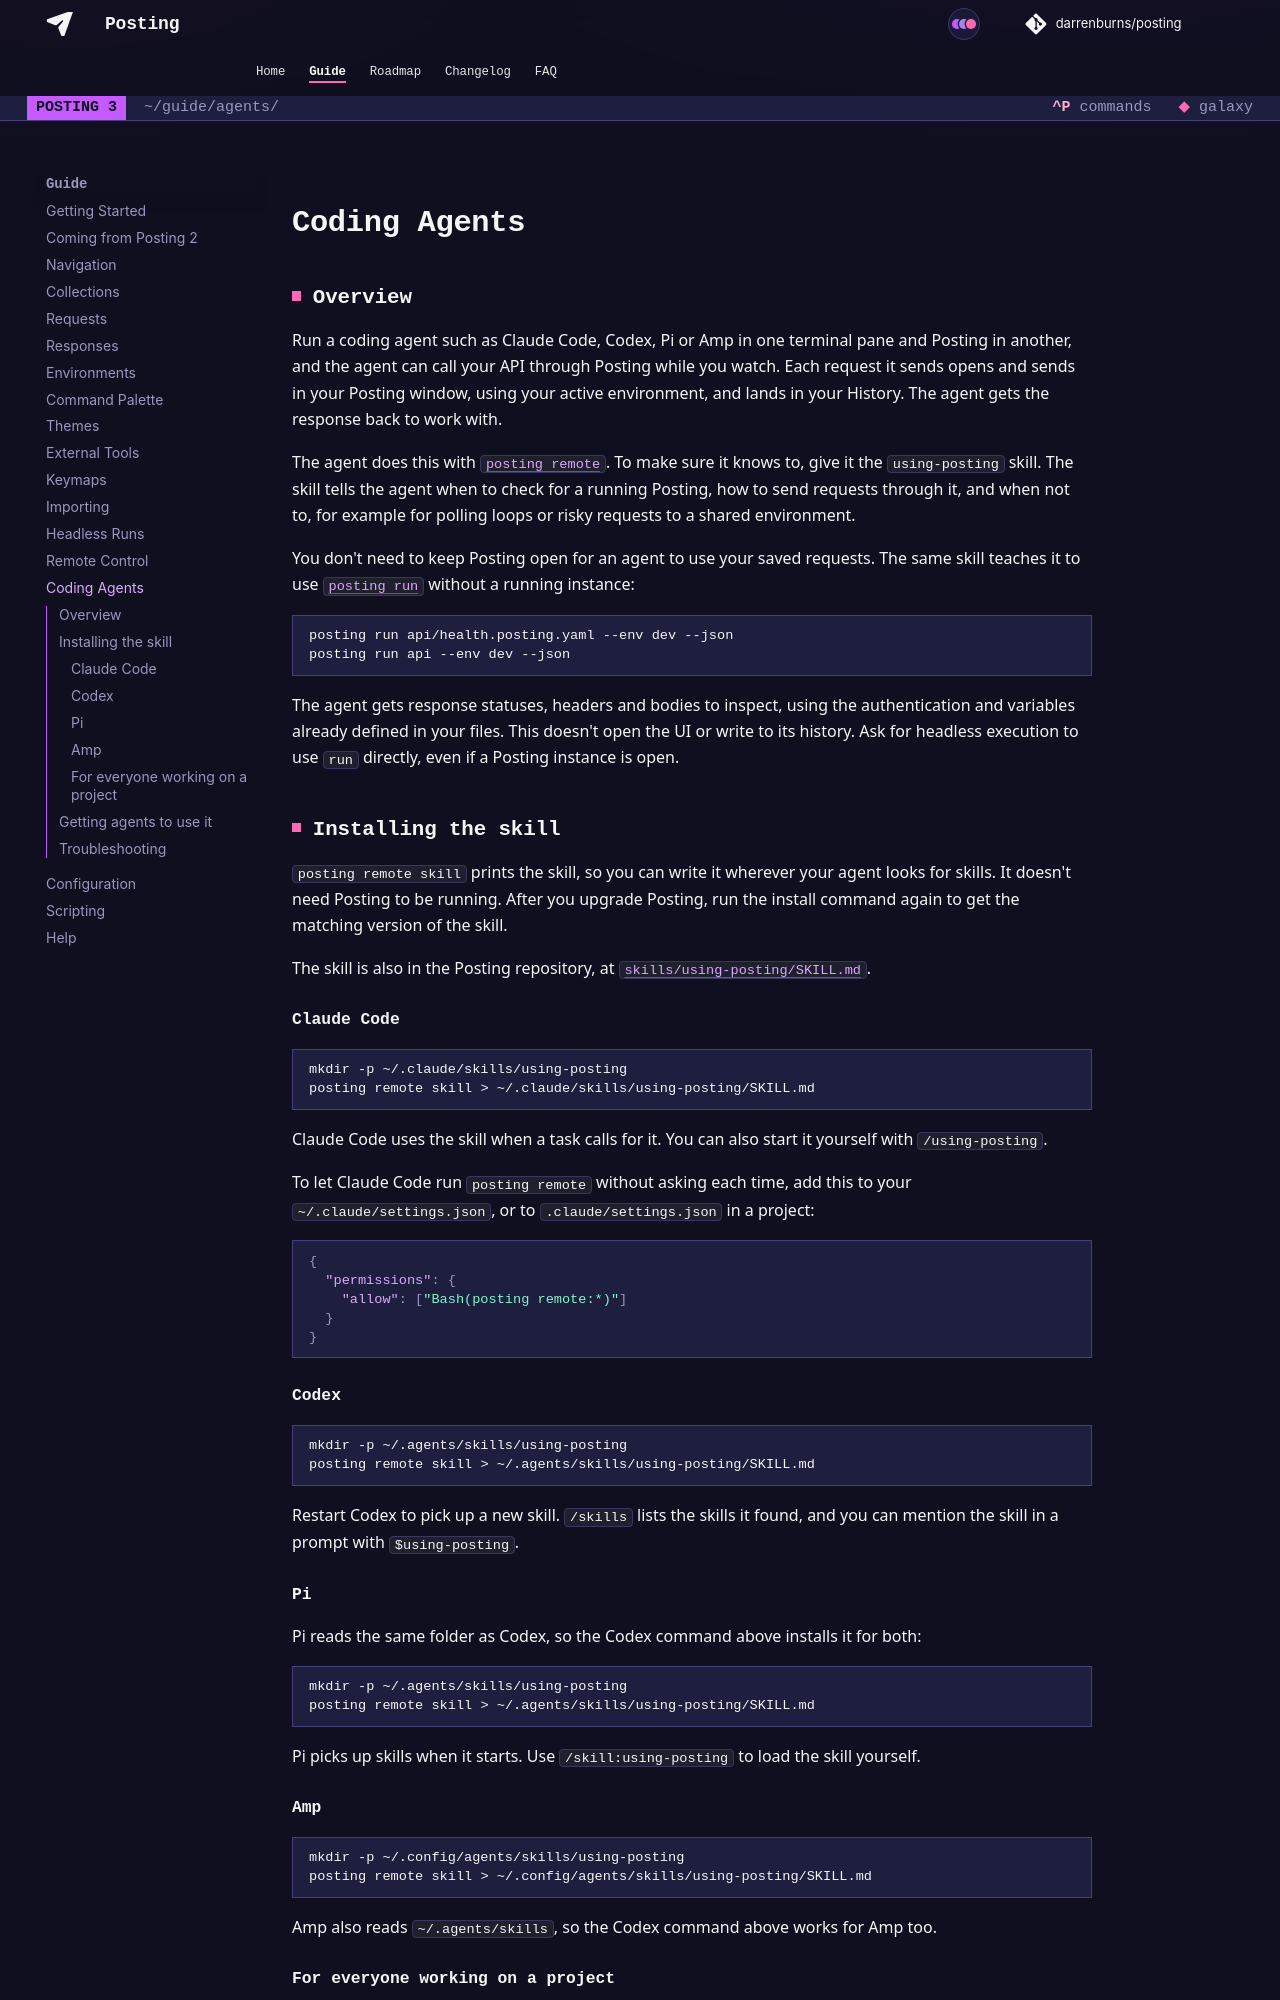

repository: dovel-pr17-validation/pr17r15-go-posting · page: guide/agents/index.html · generator: mkdocs

## Overview

Run a coding agent such as Claude Code, Codex, Pi or Amp in one terminal pane and Posting in
another, and the agent can call your API through Posting while you watch. Each request it sends
opens and sends in your Posting window, using your active environment, and lands in your History.
The agent gets the response back to work with.

The agent does this with [`posting remote`](./remote_control.md). To make sure it knows to, give it
the `using-posting` skill. The skill tells the agent when to check for a running Posting, how to
send requests through it, and when not to, for example for polling loops or risky requests to a
shared environment.

You don't need to keep Posting open for an agent to use your saved requests. The same skill teaches
it to use [`posting run`](./running.md) without a running instance:

```bash
posting run api/health.posting.yaml --env dev --json
posting run api --env dev --json
```

The agent gets response statuses, headers and bodies to inspect, using the authentication and
variables already defined in your files. This doesn't open the UI or write to its history.
Ask for headless execution to use `run` directly, even if a Posting instance is open.

## Installing the skill

`posting remote skill` prints the skill, so you can write it wherever your agent looks for skills.
It doesn't need Posting to be running. After you upgrade Posting, run the install command again to
get the matching version of the skill.

The skill is also in the Posting repository, at
[`skills/using-posting/SKILL.md`](https://github.com/darrenburns/posting/blob/main/skills/using-posting/SKILL.md).

### Claude Code

```bash
mkdir -p ~/.claude/skills/using-posting
posting remote skill > ~/.claude/skills/using-posting/SKILL.md
```

Claude Code uses the skill when a task calls for it. You can also start it yourself with
`/using-posting`.

To let Claude Code run `posting remote` without asking each time, add this to your
`~/.claude/settings.json`, or to `.claude/settings.json` in a project:

```json
{
  "permissions": {
    "allow": ["Bash(posting remote:*)"]
  }
}
```

### Codex

```bash
mkdir -p ~/.agents/skills/using-posting
posting remote skill > ~/.agents/skills/using-posting/SKILL.md
```

Restart Codex to pick up a new skill. `/skills` lists the skills it found, and you can mention
the skill in a prompt with `$using-posting`.

### Pi

Pi reads the same folder as Codex, so the Codex command above installs it for both:

```bash
mkdir -p ~/.agents/skills/using-posting
posting remote skill > ~/.agents/skills/using-posting/SKILL.md
```

Pi picks up skills when it starts. Use `/skill:using-posting` to load the skill yourself.

### Amp

```bash
mkdir -p ~/.config/agents/skills/using-posting
posting remote skill > ~/.config/agents/skills/using-posting/SKILL.md
```

Amp also reads `~/.agents/skills`, so the Codex command above works for Amp too.
